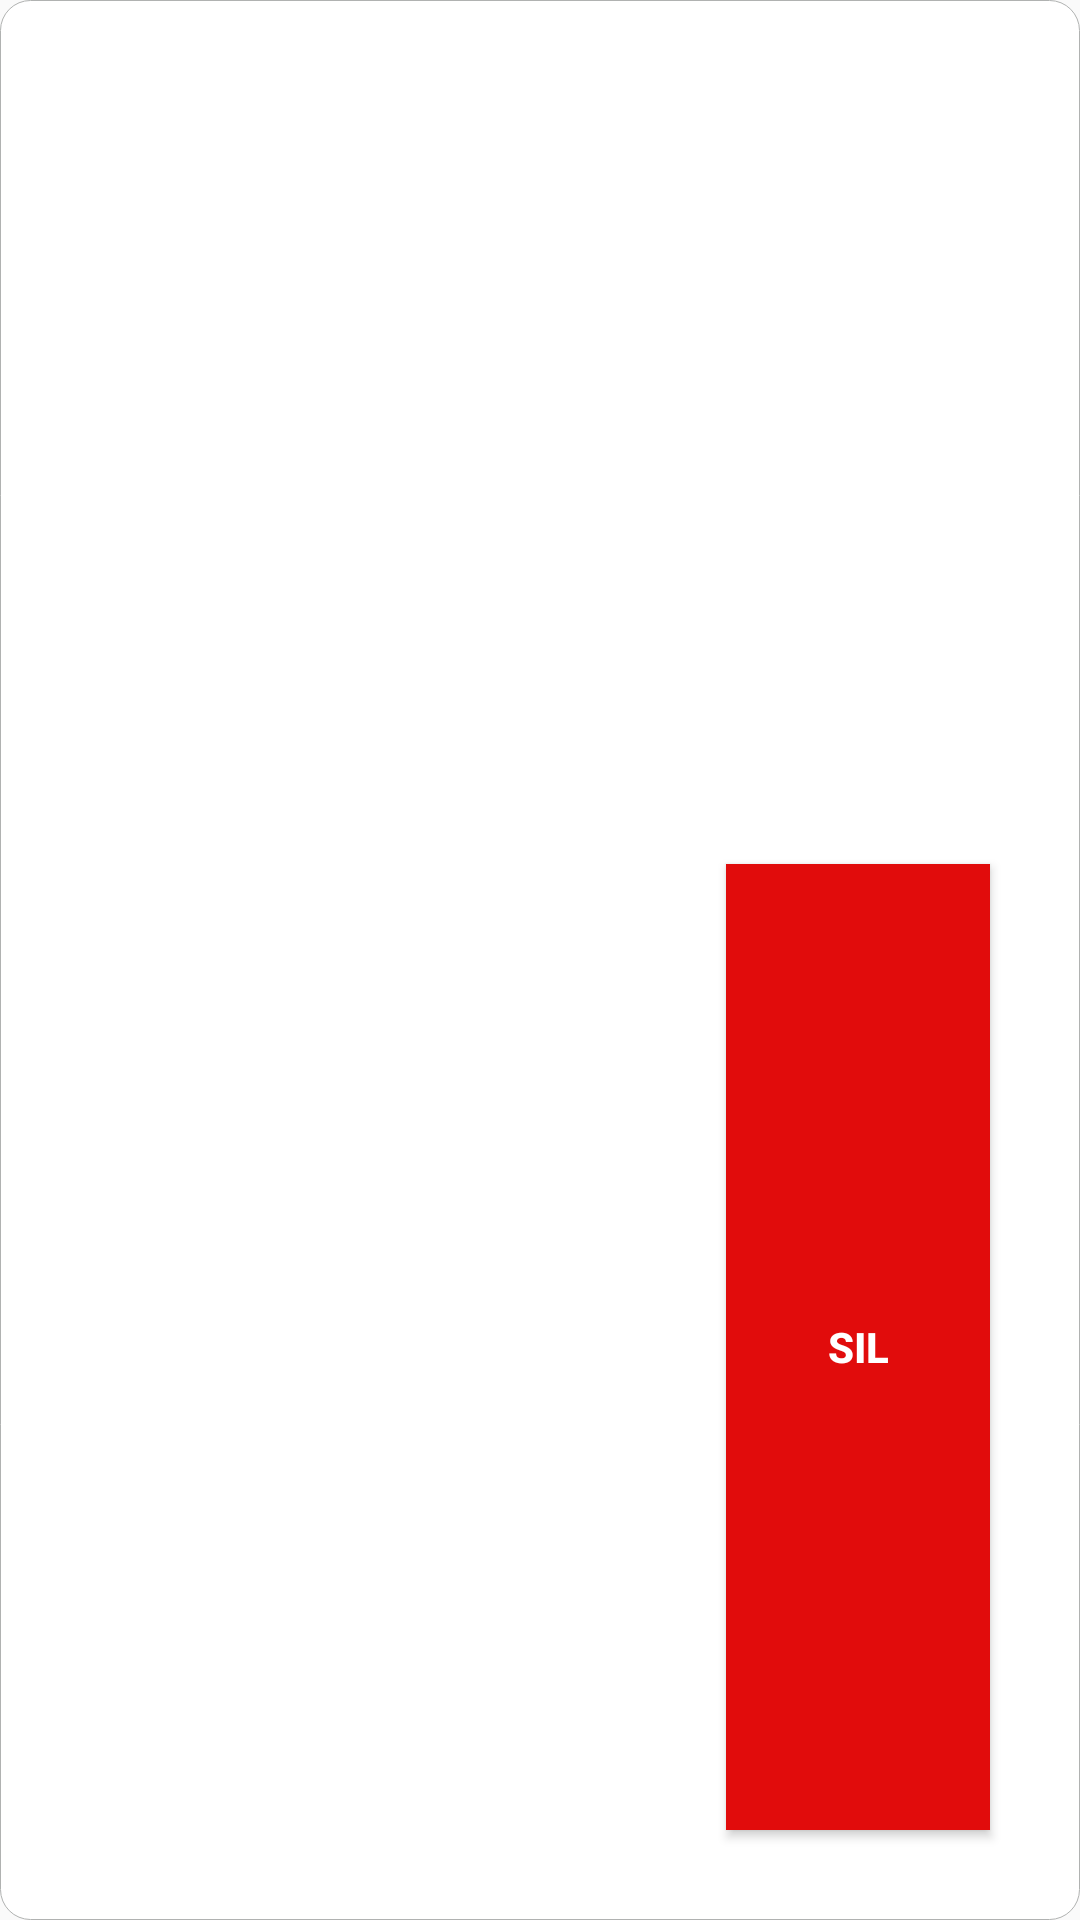

Here is an Android app screen rendered from its layout file. Give the layout XML and the strings, colors and styles it references.
<!-- AndroidManifest.xml: application theme AppTheme -->
<!-- res/layout/listeitem_medicine.xml -->
<?xml version="1.0" encoding="utf-8"?>
<LinearLayout xmlns:android="http://schemas.android.com/apk/res/android"
    style="@style/card"
    android:layout_width="match_parent"
    android:layout_height="wrap_content"
    android:layout_margin="10dp"
    android:orientation="vertical">

    <ImageView
        android:id="@+id/img"
        android:layout_width="200dp"
        android:layout_height="200dp"
        android:layout_margin="10dp" />

    <TextView
        android:id="@+id/txtName"

        android:layout_width="match_parent"
        android:layout_height="wrap_content" />

    <TextView
        android:id="@+id/txtDate"

        android:layout_width="match_parent"
        android:layout_height="wrap_content" />

    <Button
        android:id="@+id/DeleteBtn"
        style="@style/btn"
        android:layout_width="wrap_content"
        android:layout_height="match_parent"
        android:background="@color/red"
        android:text="Sil"
        android:onClick="OnClickDelete"
        android:layout_gravity="right"
        />

</LinearLayout>
<!-- resources referenced by this layout -->
<resources>
  <color name="red">#E10C0C</color>
  <style name="btn">
          <item name="android:textColor">#ffffff</item>
          <item name="android:textStyle">bold</item>
          <item name="android:layout_margin">10dp</item>
          <item name="android:background">@drawable/button</item>
      </style>
  <style name="card">
  
          <item name="android:padding">20dp</item>
          <item name="android:layout_margin">16dp</item>
          <item name="android:background">@drawable/bg_card</item>
      </style>
  <style name="AppTheme" parent="Theme.AppCompat.Light.NoActionBar">
          
          <item name="colorPrimary">@color/colorPrimary</item>
          <item name="colorPrimaryDark">@color/colorPrimaryDark</item>
          <item name="colorAccent">@color/colorAccent</item>
      </style>
  <!-- drawable button (drawable) -->
  <?xml version="1.0" encoding="utf-8"?>
  <selector xmlns:android="http://schemas.android.com/apk/res/android">
  <item>
      <shape android:shape="rectangle">
  
          <solid android:color="#fa744f"/>
          <corners android:radius="10dp"/>
  
      </shape>
  </item>
  </selector>
  <!-- drawable bg_card (drawable) -->
  <?xml version="1.0" encoding="utf-8"?>
  <selector xmlns:android="http://schemas.android.com/apk/res/android">
  <item>
      <shape android:shape="rectangle">
          <stroke android:width="0.1dp" android:color="#B0B2B1"/>
          <solid android:color="#ffffff"/>
          <corners android:radius="10dp"/>
  
      </shape>
  </item>
  </selector>
  <color name="colorPrimary">#6200EE</color>
  <color name="colorPrimaryDark">#3700B3</color>
  <color name="colorAccent">#03DAC5</color>
</resources>
